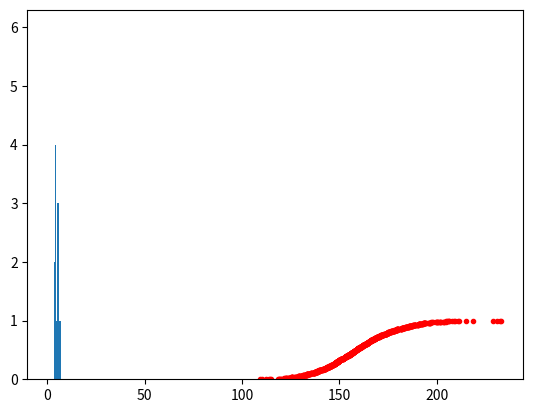

Write Python code to recreate this figure. (Note: this script raises an exception after producing the figure.)
#!/usr/bin/env python
# coding: utf-8
import numpy as np
import math
import scipy.special as sc
import scipy.stats as st
import scipy.integrate as integ
import matplotlib.pyplot as plt


def my_statistic(samp):
    return math.exp(samp.mean())


def se_boot_eval(samp):
    samp = np.array(samp)
    avg = samp.mean()
    size = samp.size
    n_samp = []
    for i in range(size):
        n_samp.append(samp[i]-avg)
    n_samp = np.array(n_samp)
    return n_samp.mean()


def cdf_print(x, ar):
    size = len(x)
    x_f = x
    x_f.sort()
    xf = reversed(x_f)
    y = []
    for i in range(0, size):
        y.append((i+1)/size)
    plt.plot(x_f, y, ar)


def hist_width(n):
    return 1+math.floor(math.log(n, 2))


def find_nearest(array, value):
    array = np.asarray(array)
    array = np.sort(array)
    idx = (np.abs(array - value)).argmin()
    return idx


def find_nearest_inv(array, value):
    Y = [i/len(array) for i in range(len(array))] 
    return find_nearest(Y, value)


def num_bin(bins, val):
    for i in range(1, len(bins)):
        if val < bins[i]:
            return i


def rand_samp_in_bin(bins, samp, n_b):
    a = bins[n_b-1]
    b = bins[n_b]
    vals = []
    for i in samp:
        if i >= a and i < b:
            vals.append(i)
    if len(vals) == 0:
        return samp[np.random.randint(0, len(samp))]
    return vals[np.random.randint(0, len(vals))]


def stat_give_b(r_x, val_b):
    n, bins, _ = plt.hist(r_x, val_b)
    n_normed = [n[i]/size for i in range(len(n))]
    T_b_n = []
    for i in range(boot_iter):
        n_r_x = []
        for j in range(size):
            val = np.random.uniform(bins[0], bins[len(bins)-1])
            n_b = num_bin(bins, val)
            n_r_x.append(rand_samp_in_bin(bins, r_x, n_b))
        n_r_x = np.array(n_r_x)
        T_b_n.append(my_statistic(n_r_x))
    return T_b_n


size = 100
boot_iter = 1000

T_b = []
for i in range(boot_iter):
    r_x = np.random.normal(5, 1, size)
    T_b.append(my_statistic(r_x))
r_x=np.random.normal(5, 1, size)
T_b_n=stat_give_b(r_x, 70)
cdf_print(T_b_n,"r.")
plt.hist(n_r_x, hist_width(n_size))
cdf_print(n_r_x,"b.")
cdf_print(r_x,"b.")
print(se_boot_eval(T_b_n))
cdf_print(T_b,"b.")
plt.hist(T_b, hist_width(boot_iter))
T_b_n[find_nearest_inv(T_b_n, 0.975)]
T_b_n[find_nearest_inv(T_b_n, 0.025)]
plt.hist(T_b_n, hist_width(boot_iter))
math.exp(5)


def my_statistic(samp):
    return samp.max()


size=50
r_x_2=np.random.rand(size)
T_b_n_2=stat_give_b(r_x_2, 25)
T_b_2=[]
for i in range(boot_iter):
    r_x_2=np.random.rand(size)
    T_b_2.append(my_statistic(r_x_2))

cdf_print(T_b_2, "r.")
cdf_print(T_b_n_2, "b.")
plt.hist(T_b_n_2, hist_width(boot_iter))
plt.hist(T_b_2, hist_width(boot_iter))




